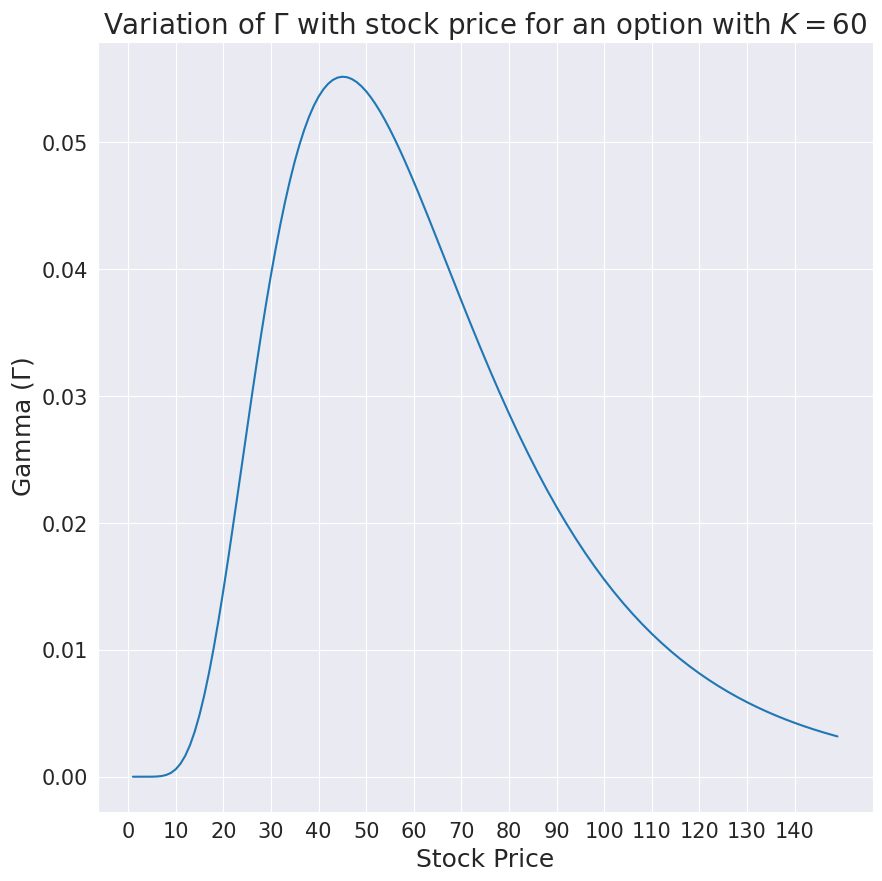

Reproduce this figure in Python.
import math
from datetime import datetime
import seaborn as sns
sns.set_style("darkgrid")
import matplotlib.pyplot as plt
import scipy.stats as st
import numpy as np


def print_current_time():
    now = datetime.now()
    current_time = now.strftime("%H:%M:%S")
    print("Current Time = ", current_time)


def calculate_subscriber_monthly_growth(numbers):
    growth_percentages = []
    for i in range(len(numbers)):
        if i != len(numbers) - 1:
            this_month = numbers[i]
            next_month = numbers[i + 1]
            difference = next_month - this_month
            percentage_growth = difference * 100 / this_month
            growth_percentages.append(percentage_growth)
    return growth_percentages


def split_commitment_into_groups(commitment_this_round, trading_day):
    zero_to_40 = [x for x in commitment_this_round if x < 0.4]
    forty_to_65 = [x for x in commitment_this_round if 0.4 <= x < 0.65]
    sixty_five_to_one = [x for x in commitment_this_round if 0.65 <= x <= 1]
    zero_to_40_list = [len(zero_to_40), trading_day, "0-0.4"]
    forty_to_65_list = [len(forty_to_65), trading_day, "0.4-0.65"]
    sixty_five_to_one_list = [len(sixty_five_to_one), trading_day, "0.65-1"]
    return zero_to_40_list, forty_to_65_list, sixty_five_to_one_list


def extract_values_counts_as_lists(df, column, sort=True):
    values = df[column].value_counts(dropna=False, sort=sort).keys().tolist()
    counts = df[column].value_counts(dropna=False, sort=sort).tolist()
    return values, counts


def rescale_array(original_array):
    max = np.max(original_array)
    min = np.min(original_array)
    scaled_array = np.array([(x - min) / (max - min) for x in original_array])
    return scaled_array


def check_and_convert_imaginary_number(number):
    if isinstance(number, complex):
        return number.real
    return number


def calculate_d1(S, K, r, volatility, T, t=0):
    d1 = (np.log(S / K) + (r + (volatility ** 2) / 2) * T) / (T - t)
    return d1


def calculate_pdf(d1):
    pdf = (math.e ** (-math.pow(d1, 2) / 2)) / (np.sqrt(2 * np.pi))
    return pdf


def calculate_gamma(S, K, r, volatility, T):
    d1 = calculate_d1(S, K, r, volatility, T)
    pdf = calculate_pdf(d1)
    gamma = pdf / (S * volatility * np.sqrt(T))
    return gamma


def gamma_variation(K, r, volatility, T):
    all_gammas = []
    stock_prices = []
    for stock_price in range(0, int(2.5 * K)):
        gamma = calculate_gamma(stock_price, K, r, volatility, T=T)
        all_gammas.append(gamma)
        stock_prices.append(stock_price)
    return all_gammas, stock_prices


def plot_gamma_variation(all_gammas, stock_prices):
    plt.figure(figsize=(10, 10))
    plt.plot(stock_prices, all_gammas)
    plt.xlabel("Stock Price", fontsize=18)
    plt.ylabel("Gamma ($\Gamma$)", fontsize=18)
    plt.xticks([i for i in stock_prices if i % 10 == 0], fontsize=15)
    plt.yticks(fontsize=15)
    plt.title("Variation of $\Gamma$ with stock price for an option with $K=60$", fontsize=20)
    plt.show()


if __name__ == '__main__':
    all_gammas, stock_prices = gamma_variation(K=60, r=0.05, volatility=0.2, T=0.5)
    plot_gamma_variation(all_gammas, stock_prices)

    test_gamma = calculate_gamma(S=49, K=50, r=0.05, volatility=0.2, T=0.3846)
    print(test_gamma)
